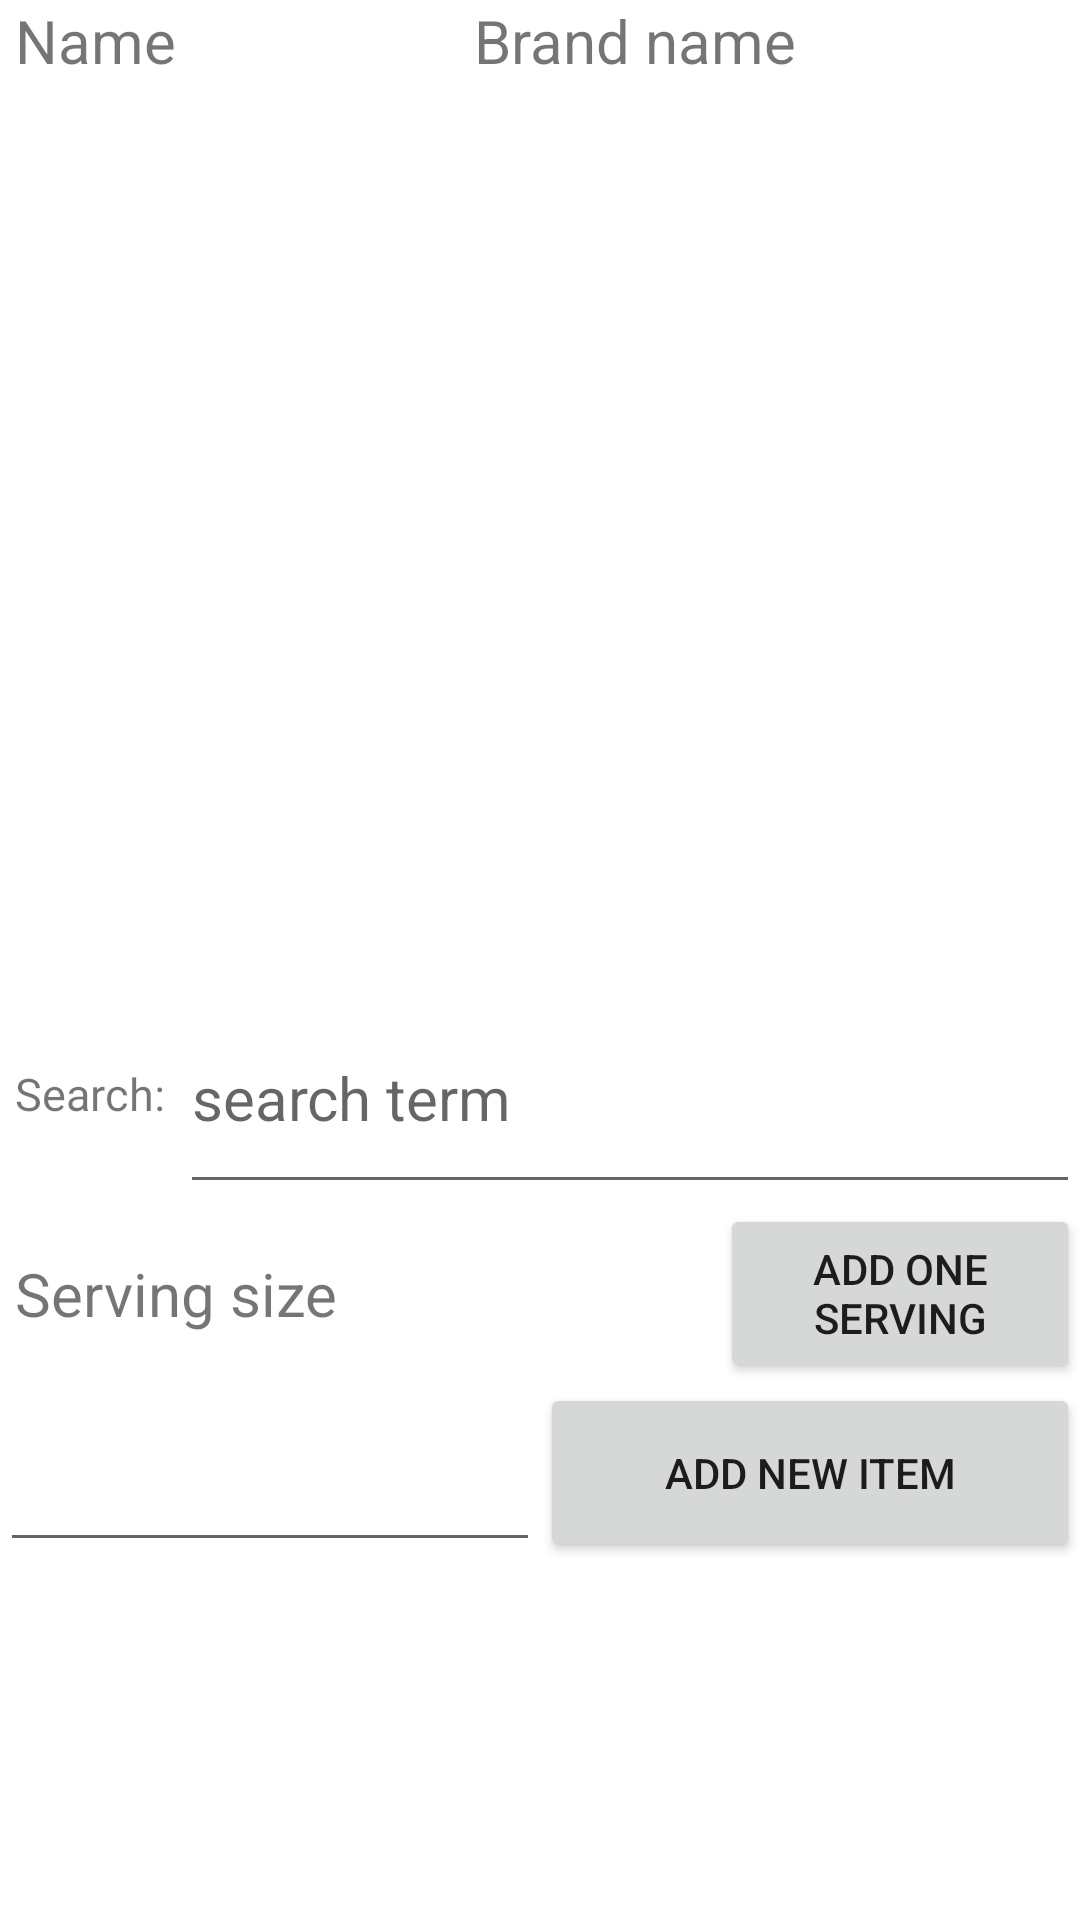

Here is an Android app screen rendered from its layout file. Give the layout XML and the strings, colors and styles it references.
<!-- AndroidManifest.xml: application theme Theme.WeightTracker -->
<!-- res/layout/add_item_popup_window.xml -->
<?xml version="1.0" encoding="utf-8"?>
<LinearLayout xmlns:android="http://schemas.android.com/apk/res/android"
    android:layout_width="match_parent"
    android:layout_height="match_parent"
    android:background="@color/cardview_light_background"
    android:orientation="vertical"
    android:weightSum="20">

    <LinearLayout
        android:layout_width="match_parent"
        android:layout_height="0dp"
        android:layout_weight="1"
        >

        <TextView
            android:paddingEnd="5sp"
            android:paddingStart="5sp"
            android:layout_width="wrap_content"
            android:layout_height="match_parent"
            android:text="@string/name"
            android:layout_weight="0.5"
            android:textSize="20sp"
            />

        <TextView
            android:paddingEnd="5sp"
            android:paddingStart="5sp"
            android:layout_width="wrap_content"
            android:layout_height="match_parent"
            android:text="@string/brand_name"
            android:layout_weight="0.5"
            android:textSize="20sp" />


    </LinearLayout>



    <androidx.recyclerview.widget.RecyclerView
        android:paddingEnd="5sp"
        android:paddingStart="5sp"
        android:id="@+id/foodItemList"
        android:layout_width="match_parent"
        android:layout_height="0dp"
        android:background="#FFFFFF"
        android:layout_weight="10"/>
    <LinearLayout
        android:layout_width="match_parent"
        android:layout_height="wrap_content"
        android:layout_weight="1"
        >

        <TextView
            android:layout_width="wrap_content"
            android:layout_height="match_parent"
            android:text="@string/search"
            android:paddingEnd="5sp"
            android:paddingStart="5sp"
            android:textSize="15sp"
            android:gravity="center_vertical|start"

            />

        <EditText
            android:inputType="textFilter"
            android:maxLines="1"
            android:layout_width="fill_parent"
            android:layout_height="match_parent"
            android:textSize="20sp"
            android:hint="@string/search_term"
            android:importantForAutofill="yes" />


    </LinearLayout>


    <LinearLayout
        android:layout_width="match_parent"
        android:layout_height="0dp"
        android:layout_weight="2"

        >

        <TextView
            android:layout_width="0dp"
            android:layout_height="match_parent"
            android:text="@string/serving_size"
            android:paddingEnd="5sp"
            android:paddingStart="5sp"
            android:textSize="20sp"
            android:gravity="center_vertical|start"
            android:layout_gravity="start"
            android:layout_weight="1"
            />

        <TextView
            android:id="@+id/servingSizeText"
            android:layout_width="0dp"
            android:layout_height="match_parent"
            android:paddingEnd="5sp"
            android:paddingStart="5sp"
            android:textSize="15sp"
            android:gravity="center_vertical|center"
            android:layout_gravity="center_horizontal"
            android:layout_weight="1"
            />

        <Button
            android:id="@+id/addServingButton"
            android:layout_width="0dp"
            android:layout_height="match_parent"
            android:text="@string/add_a_serving"
            android:padding="5sp"
            android:layout_gravity="end"
            android:layout_weight="1"
            android:onClick="addServingOnclick"
            />



    </LinearLayout>

    <LinearLayout
        android:layout_width="match_parent"
        android:layout_height="0dp"
        android:orientation="horizontal"
        android:layout_weight="2"
        android:background="#FFFFFF"
        >

        <EditText
            android:id="@+id/foodItemWeightEditText"
            android:layout_width="0dp"
            android:layout_height="match_parent"
            android:inputType="number"
            android:autofillHints="@string/grams"
            android:layout_weight="0.5"
            />

        <Button
            android:id="@+id/addItemToMealButton"
            android:layout_width="0dp"
            android:layout_height="match_parent"
            android:onClick="addItemToMealOnClick"
            android:text="@string/add_food_item_to_meal"
            android:textAlignment="center"
            android:layout_weight="0.5"/>



    </LinearLayout>



</LinearLayout>
<!-- resources referenced by this layout -->
<resources>
  <string name="add_a_serving">Add one serving</string>
  <string name="add_food_item_to_meal">Add new item</string>
  <string name="brand_name">Brand name</string>
  <string name="grams">grams</string>
  <string name="name">Name</string>
  <string name="search">Search:</string>
  <string name="search_term">search term</string>
  <string name="serving_size">Serving size</string>
  <style name="Theme.WeightTracker" parent="Theme.MaterialComponents.DayNight.DarkActionBar">
          
          <item name="colorPrimary">@color/purple_500</item>
          <item name="colorPrimaryVariant">@color/purple_700</item>
          <item name="colorOnPrimary">@color/white</item>
          
          <item name="colorSecondary">@color/teal_200</item>
          <item name="colorSecondaryVariant">@color/teal_700</item>
          <item name="colorOnSecondary">@color/black</item>
          
          <item name="android:statusBarColor" tools:targetApi="l">?attr/colorPrimaryVariant</item>
          
      </style>
  <color name="purple_500">#FF6200EE</color>
  <color name="purple_700">#FF3700B3</color>
  <color name="white">#FFFFFFFF</color>
  <color name="teal_200">#FF03DAC5</color>
  <color name="teal_700">#FF018786</color>
  <color name="black">#FF000000</color>
</resources>
